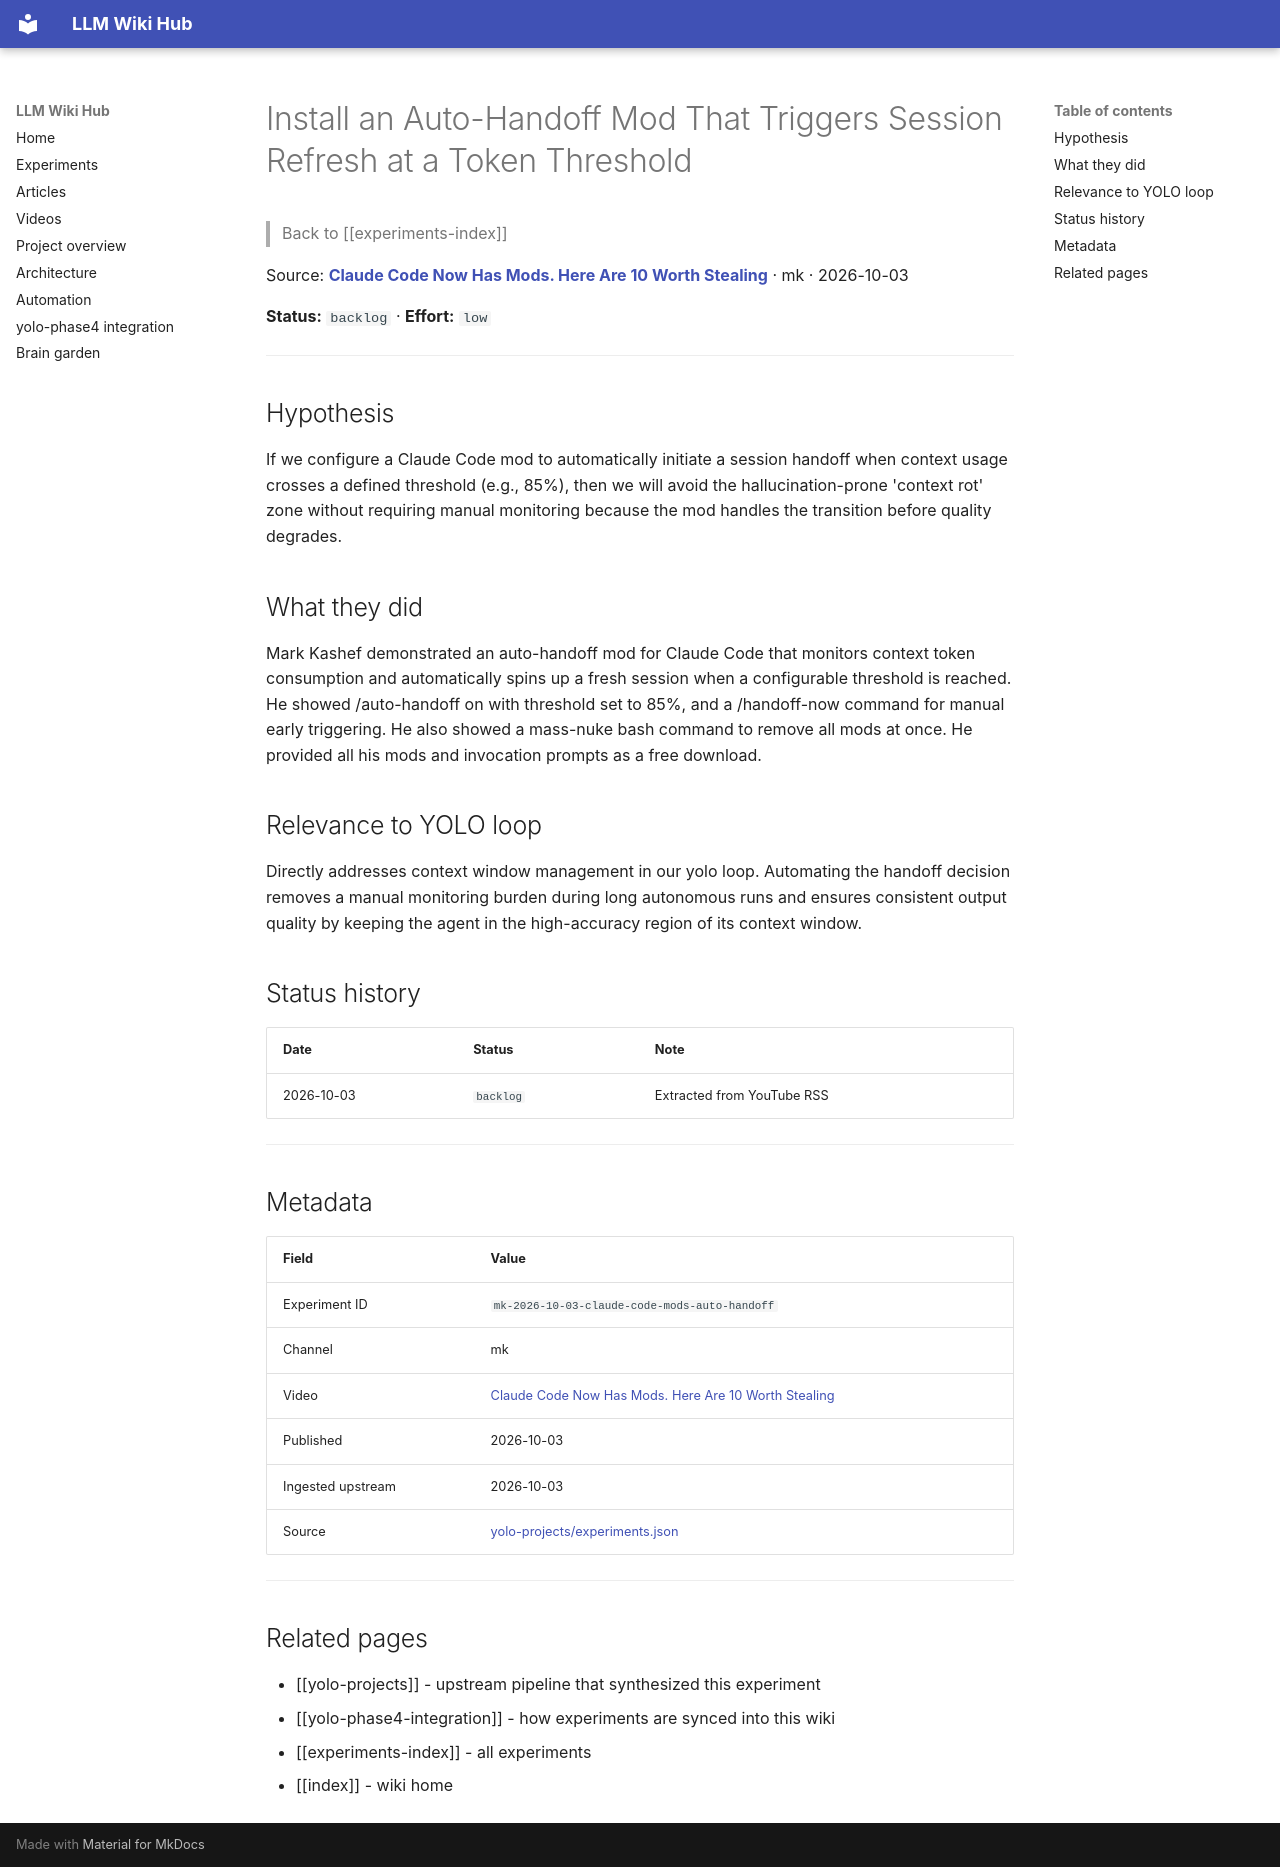

repository: Anguijm/llm-wiki-hub · page: experiments/mk-2026-10-03-claude-code-mods-auto-handoff/index.html · generator: mkdocs

# Install an Auto-Handoff Mod That Triggers Session Refresh at a Token Threshold

> Back to [[experiments-index]]

Source: **[Claude Code Now Has Mods. Here Are 10 Worth Stealing](https://www.youtube.com/watch?v=uvIopT_2sY0)** · mk · 2026-10-03

**Status:** `backlog` · **Effort:** `low`

---

## Hypothesis

If we configure a Claude Code mod to automatically initiate a session handoff when context usage crosses a defined threshold (e.g., 85%), then we will avoid the hallucination-prone 'context rot' zone without requiring manual monitoring because the mod handles the transition before quality degrades.

## What they did

Mark Kashef demonstrated an auto-handoff mod for Claude Code that monitors context token consumption and automatically spins up a fresh session when a configurable threshold is reached. He showed /auto-handoff on with threshold set to 85%, and a /handoff-now command for manual early triggering. He also showed a mass-nuke bash command to remove all mods at once. He provided all his mods and invocation prompts as a free download.

## Relevance to YOLO loop

Directly addresses context window management in our yolo loop. Automating the handoff decision removes a manual monitoring burden during long autonomous runs and ensures consistent output quality by keeping the agent in the high-accuracy region of its context window.

## Status history

| Date | Status | Note |
|---|---|---|
| 2026-10-03 | `backlog` | Extracted from YouTube RSS |

---

## Metadata

| Field | Value |
|---|---|
| Experiment ID | `mk-2026-10-03-claude-code-mods-auto-handoff` |
| Channel | mk |
| Video | [Claude Code Now Has Mods. Here Are 10 Worth Stealing](https://www.youtube.com/watch?v=uvIopT_2sY0) |
| Published | 2026-10-03 |
| Ingested upstream | 2026-10-03 |
| Source | [yolo-projects/experiments.json](https://github.com/Anguijm/yolo-projects/blob/main/experiments.json) |

---

## Related pages

- [[yolo-projects]] - upstream pipeline that synthesized this experiment
- [[yolo-phase4-integration]] - how experiments are synced into this wiki
- [[experiments-index]] - all experiments
- [[index]] - wiki home
